Run: headless pygame with SDL's dummy video driver; simulated clock (each Clock.tick advances the game by its frame time, no real sleeping); random seed 0; keys injected as events and as key.get_pressed() state; no mouse input.
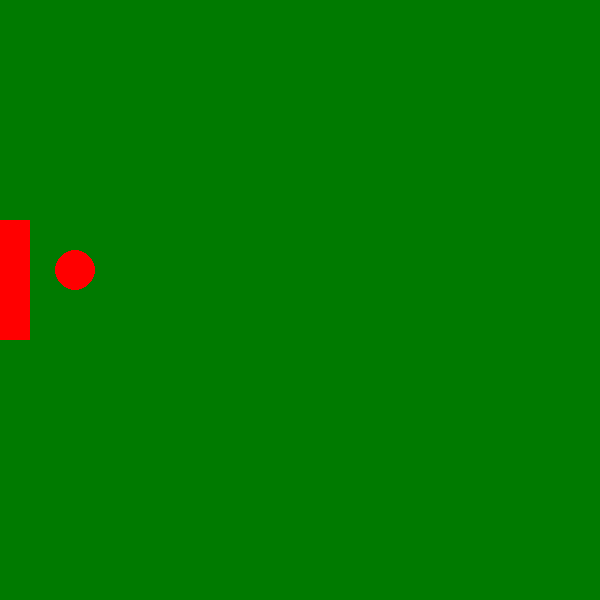
Frame 1 of 4 · flips 1–60 · no input
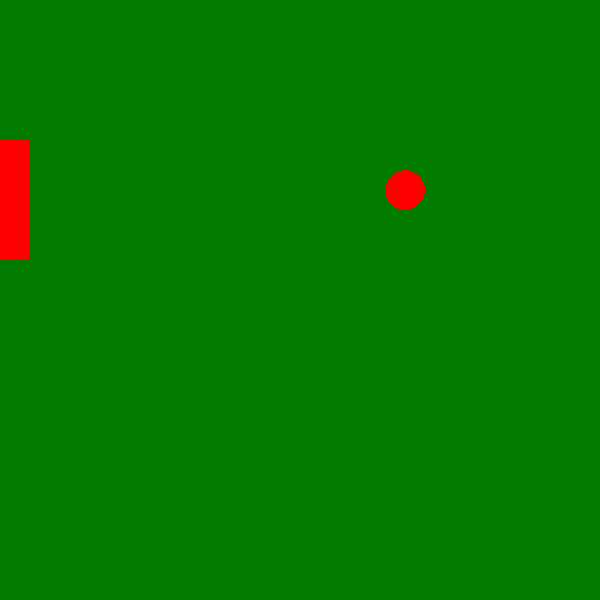
Frame 2 of 4 · flips 61–180 · tapped SPACE, RETURN · held RIGHT (→), D
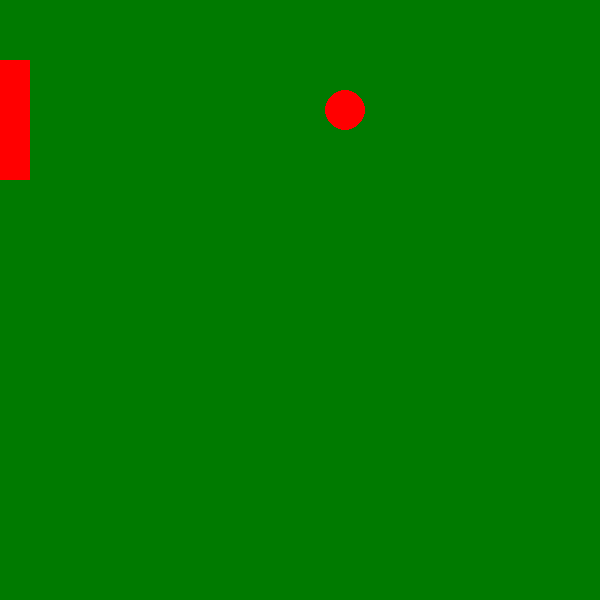
Frame 3 of 4 · flips 181–300 · held DOWN (↓), S
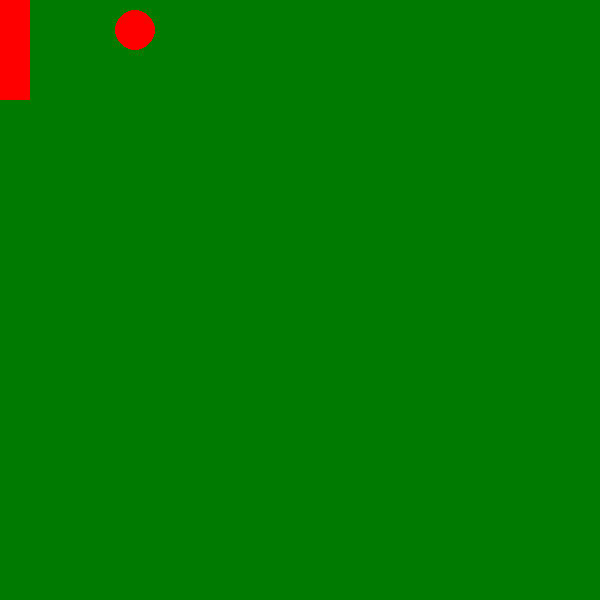
Frame 4 of 4 · flips 301–420 · held LEFT (←), A, UP (↑), W

The pygame program that drew these frames:

# encoding: UTF-8
# Autor: Roberto Martínez Román
# Muestra cómo utilizar pygame para escribir programas que dibujan en la pantalla

import pygame

# Dimensiones de la pantalla
ANCHO = 600
ALTO = 600
# Colores
BLANCO = (255, 255, 255)  # R,G,B en el rango [0,255]
VERDE_BANDERA = (0, 122, 0)
ROJO = (255, 0, 0)


def rebotar():
    '''
    Mueve la pelota dentro de los límites de la pantalla
    '''
    # pelota
    x = ANCHO//2
    y = ALTO//2
    radio = 20
    DX = +15    # derecha (suma), izquierda resta
    DY = 10     # abajo suma, arriba resta

    # raqueta
    ALTO_RAQUETA = ALTO//5
    ANCHO_RAQUETA = ALTO_RAQUETA//4
    yRaqueta = ALTO//2 - 50

    # Ejemplo del uso de pygame
    pygame.init()  # Inicializa pygame
    ventana = pygame.display.set_mode((ANCHO, ALTO))  # Crea la ventana de dibujo
    reloj = pygame.time.Clock()  # Para limitar los fps
    termina = False  # Bandera para saber si termina la ejecución

    while not termina:
        # Procesa los eventos que recibe
        for evento in pygame.event.get():
            if evento.type == pygame.QUIT:  # El usuario hizo click en el botón de salir
                termina = True

            # Aquí podemos revisar el teclado y mover la raqueta

        # Borrar pantalla
        ventana.fill(VERDE_BANDERA)

        # Dibujar, aquí haces todos los trazos que requieras
        '''
        pygame.draw.rect(ventana, VERDE_BANDERA, (30, 30, ANCHO - 60, ALTO - 60), 5)
        pygame.draw.circle(ventana, ROJO, (ANCHO // 2, ALTO // 2), 200, 2)
        pygame.draw.line(ventana, VERDE_BANDERA,(0,ALTO),(ANCHO,0),10)
        '''
        # Dibujar raqueta
        pygame.draw.rect(ventana,ROJO,(0,yRaqueta,ANCHO_RAQUETA,ALTO_RAQUETA))

        # Dibujar Pelota
        pygame.draw.circle(ventana,ROJO,(x ,y),radio)
        x += DX      # x = x + 2
        y += DY

        if y>=ALTO-radio or y<=radio:
            DY = -DY

        if x>=ANCHO-radio:  # or x<=radio:
            DX = -DX

        # Prueba colisión con raqueta
        if x<=ANCHO_RAQUETA and y>=yRaqueta and y<=yRaqueta+ALTO_RAQUETA:
            DX = -DX

        # IA??? qué tal esto? :) :) :)
        yRaqueta = y - ALTO_RAQUETA//2 + radio//2

        # Después probaremos la colisión entre raqueta y pelota

        pygame.display.flip()  # Actualiza trazos
        reloj.tick(60)  # 60 fps

    pygame.quit()  # termina pygame


def main():
    rebotar()


main()
